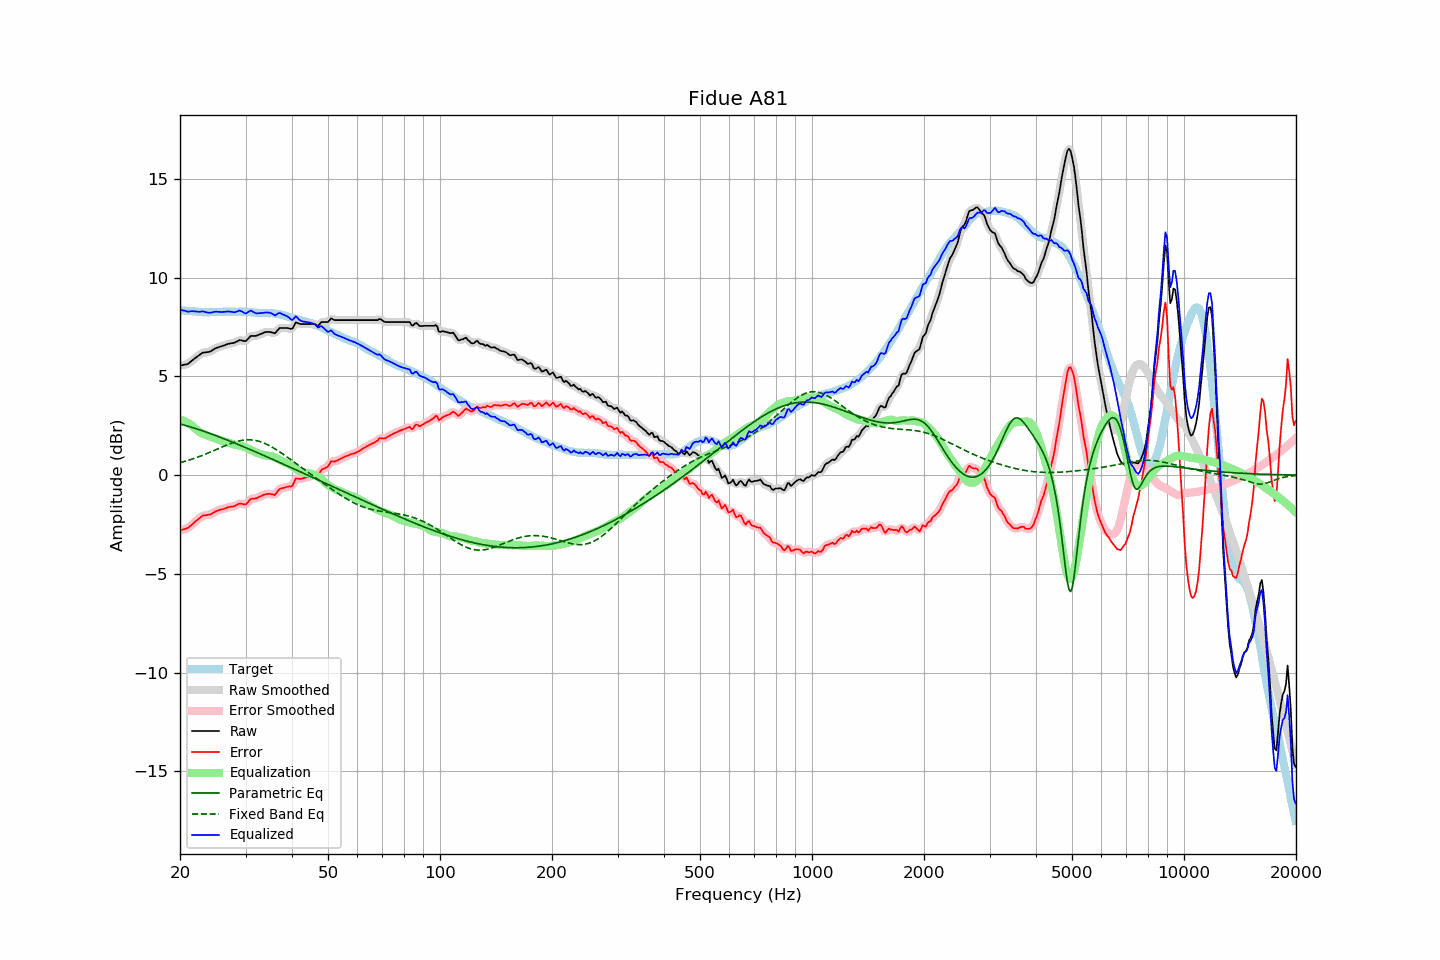

Values plotted in this chart, from the file beside it:
frequency, raw, error, smoothed, error_smoothed, equalization, parametric_eq, fixed_band_eq, equalized_raw, equalized_smoothed, target
20.00, 5.53, -2.81, 5.54, -2.81, 2.82, 2.59, 0.63, 8.36, 8.37, 8.35
20.20, 5.55, -2.78, 5.55, -2.79, 2.80, 2.57, 0.65, 8.35, 8.35, 8.34
20.40, 5.57, -2.75, 5.57, -2.76, 2.76, 2.54, 0.67, 8.34, 8.33, 8.33
20.61, 5.59, -2.73, 5.59, -2.73, 2.72, 2.52, 0.70, 8.32, 8.31, 8.33
20.81, 5.60, -2.70, 5.61, -2.70, 2.68, 2.50, 0.72, 8.29, 8.29, 8.31
21.02, 5.63, -2.67, 5.64, -2.66, 2.64, 2.47, 0.74, 8.27, 8.28, 8.31
21.23, 5.69, -2.60, 5.70, -2.60, 2.59, 2.45, 0.77, 8.28, 8.28, 8.30
21.44, 5.77, -2.54, 5.76, -2.54, 2.53, 2.43, 0.80, 8.30, 8.29, 8.30
21.66, 5.83, -2.46, 5.83, -2.46, 2.46, 2.40, 0.82, 8.30, 8.30, 8.29
21.87, 5.90, -2.39, 5.90, -2.39, 2.39, 2.37, 0.85, 8.29, 8.29, 8.28
22.09, 5.96, -2.32, 5.96, -2.32, 2.32, 2.35, 0.88, 8.28, 8.28, 8.27
22.31, 6.02, -2.26, 6.02, -2.25, 2.25, 2.32, 0.91, 8.27, 8.27, 8.27
22.54, 6.07, -2.19, 6.08, -2.19, 2.19, 2.30, 0.94, 8.26, 8.27, 8.26
22.76, 6.14, -2.13, 6.14, -2.12, 2.14, 2.27, 0.97, 8.27, 8.28, 8.26
22.99, 6.19, -2.06, 6.18, -2.07, 2.10, 2.24, 1.00, 8.29, 8.28, 8.25
23.22, 6.20, -2.04, 6.21, -2.04, 2.06, 2.21, 1.03, 8.27, 8.27, 8.24
23.45, 6.21, -2.04, 6.22, -2.02, 2.03, 2.18, 1.07, 8.25, 8.25, 8.25
23.69, 6.22, -2.02, 6.22, -2.02, 2.01, 2.16, 1.10, 8.23, 8.23, 8.24
23.92, 6.24, -2.00, 6.24, -2.00, 1.98, 2.13, 1.13, 8.21, 8.22, 8.24
24.16, 6.27, -1.98, 6.27, -1.98, 1.95, 2.10, 1.17, 8.22, 8.22, 8.25
24.40, 6.32, -1.94, 6.31, -1.94, 1.92, 2.07, 1.20, 8.24, 8.24, 8.26
24.65, 6.36, -1.89, 6.36, -1.89, 1.89, 2.04, 1.24, 8.26, 8.26, 8.26
24.89, 6.42, -1.84, 6.41, -1.85, 1.86, 2.01, 1.27, 8.28, 8.27, 8.26
25.14, 6.45, -1.81, 6.45, -1.81, 1.83, 1.98, 1.31, 8.27, 8.27, 8.26
25.39, 6.48, -1.78, 6.48, -1.78, 1.79, 1.95, 1.34, 8.27, 8.27, 8.25
25.65, 6.50, -1.75, 6.50, -1.76, 1.76, 1.91, 1.38, 8.26, 8.26, 8.25
25.91, 6.52, -1.74, 6.53, -1.73, 1.73, 1.88, 1.42, 8.25, 8.26, 8.26
26.16, 6.56, -1.72, 6.56, -1.71, 1.70, 1.85, 1.45, 8.26, 8.26, 8.27
26.43, 6.58, -1.69, 6.59, -1.69, 1.68, 1.82, 1.49, 8.27, 8.27, 8.27
26.69, 6.61, -1.66, 6.61, -1.66, 1.66, 1.79, 1.52, 8.28, 8.28, 8.27
26.96, 6.64, -1.62, 6.64, -1.63, 1.64, 1.75, 1.55, 8.29, 8.28, 8.27
27.23, 6.65, -1.61, 6.66, -1.61, 1.62, 1.72, 1.58, 8.27, 8.28, 8.27
27.50, 6.67, -1.59, 6.67, -1.60, 1.59, 1.69, 1.61, 8.26, 8.26, 8.27
27.77, 6.68, -1.59, 6.69, -1.59, 1.56, 1.66, 1.64, 8.25, 8.25, 8.28
28.05, 6.70, -1.57, 6.71, -1.56, 1.54, 1.62, 1.67, 8.24, 8.25, 8.27
28.33, 6.74, -1.52, 6.75, -1.52, 1.52, 1.59, 1.69, 8.27, 8.27, 8.26
28.62, 6.78, -1.48, 6.79, -1.48, 1.51, 1.56, 1.71, 8.29, 8.30, 8.26
28.90, 6.83, -1.44, 6.82, -1.45, 1.50, 1.52, 1.73, 8.33, 8.32, 8.27
29.19, 6.82, -1.44, 6.82, -1.45, 1.48, 1.49, 1.75, 8.30, 8.30, 8.27
29.48, 6.80, -1.46, 6.80, -1.47, 1.45, 1.45, 1.77, 8.26, 8.26, 8.27
29.78, 6.78, -1.48, 6.79, -1.48, 1.42, 1.42, 1.78, 8.21, 8.21, 8.27
30.08, 6.78, -1.49, 6.81, -1.46, 1.39, 1.39, 1.78, 8.18, 8.20, 8.27
30.38, 6.87, -1.39, 6.87, -1.39, 1.36, 1.35, 1.79, 8.23, 8.23, 8.26
30.68, 6.95, -1.30, 6.95, -1.30, 1.32, 1.32, 1.79, 8.28, 8.28, 8.25
30.99, 7.04, -1.21, 7.02, -1.23, 1.28, 1.28, 1.79, 8.33, 8.30, 8.25
31.30, 7.04, -1.19, 7.05, -1.19, 1.24, 1.25, 1.78, 8.29, 8.29, 8.24
31.61, 7.04, -1.19, 7.05, -1.18, 1.20, 1.21, 1.77, 8.24, 8.25, 8.24
31.93, 7.04, -1.18, 7.05, -1.17, 1.15, 1.18, 1.75, 8.20, 8.21, 8.22
32.24, 7.07, -1.16, 7.07, -1.15, 1.12, 1.14, 1.74, 8.18, 8.19, 8.22
32.57, 7.10, -1.10, 7.10, -1.11, 1.09, 1.11, 1.71, 8.19, 8.19, 8.21
32.89, 7.13, -1.07, 7.13, -1.07, 1.06, 1.07, 1.69, 8.20, 8.20, 8.21
33.22, 7.16, -1.04, 7.17, -1.03, 1.04, 1.03, 1.66, 8.20, 8.21, 8.20
33.55, 7.20, -1.00, 7.20, -1.00, 1.01, 1.00, 1.63, 8.22, 8.22, 8.20
33.89, 7.23, -0.97, 7.23, -0.97, 0.99, 0.96, 1.59, 8.23, 8.22, 8.21
34.23, 7.24, -0.95, 7.25, -0.95, 0.99, 0.93, 1.56, 8.23, 8.23, 8.20
34.57, 7.24, -0.95, 7.25, -0.95, 0.98, 0.89, 1.52, 8.23, 8.23, 8.19
34.92, 7.24, -0.95, 7.24, -0.95, 0.97, 0.85, 1.47, 8.22, 8.21, 8.19
35.27, 7.22, -0.97, 7.21, -0.98, 0.96, 0.82, 1.43, 8.18, 8.17, 8.20
35.62, 7.20, -0.98, 7.20, -0.99, 0.93, 0.78, 1.38, 8.14, 8.13, 8.18
35.97, 7.18, -1.01, 7.21, -0.97, 0.90, 0.75, 1.33, 8.08, 8.11, 8.18
... 635 more rows
